Run: headless pygame with SDL's dummy video driver; simulated clock (each Clock.tick advances the game by its frame time, no real sleeping); random seed 0; keys injected as events and as key.get_pressed() state; no mouse input.
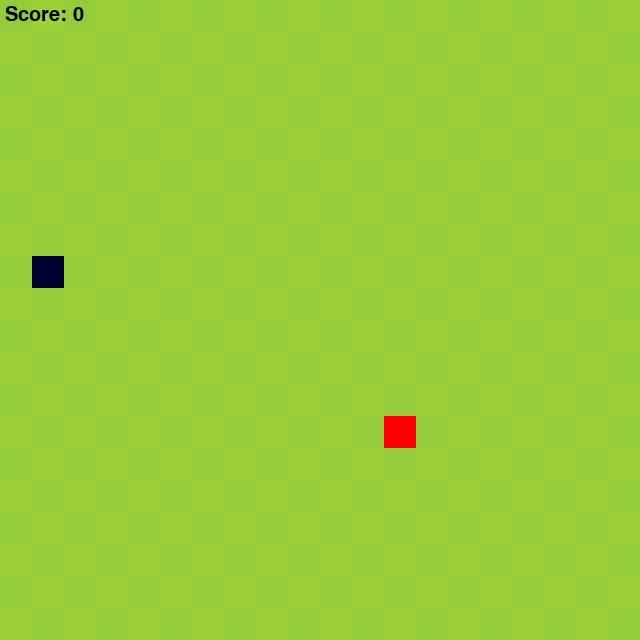
Frame 1 of 4 · flips 1–60 · no input
Frame 2 of 4 · flips 61–180 · tapped SPACE, RETURN · held RIGHT (→), D · screen unchanged from frame 1, image omitted
Frame 3 of 4 · flips 181–300 · held DOWN (↓), S · screen unchanged from frame 2, image omitted
Frame 4 of 4 · flips 301–420 · held LEFT (←), A, UP (↑), W · screen unchanged from frame 3, image omitted

The pygame program that drew these frames:

import pygame
import math
import random
import time
import sys

# CONSTANTS
WIDTH = 640
HEIGHT = 640
PIXELS = 32
SQUARES = WIDTH // PIXELS

# COLORS
BG1 = (156, 210, 54)
BG2 = (147, 203, 57)
RED = (255, 0, 0)
BLUE = (0, 0, 50)
BLACK = (0, 0, 0)


class Snake:
    def __init__(self):
        self.color = BLUE
        self.headX = random.randrange(0, WIDTH, PIXELS)
        self.headY = random.randrange(0, HEIGHT, PIXELS)
        self.bodies = []
        self.state = "STOP"  # STOP, UP, DOWN, RIGHT,

    def move_head(self):
        if self.state == "UP":
            self.headY -= PIXELS
        elif self.state == "DOWN":
            self.headY += PIXELS
        elif self.state == "LEFT":
            self.headX -= PIXELS
        elif self.state == "RIGHT":
            self.headX += PIXELS

    def move_body(self):
        if len(self.bodies) > 0:
            for i in range(len(self.bodies) - 1, -1, -1):
                if i == 0:
                    self.bodies[0].posX = self.headX
                    self.bodies[0].posY = self.headY
                else:
                    self.bodies[i].posX = self.bodies[i - 1].posX
                    self.bodies[i].posY = self.bodies[i - 1].posY

    def add_body(self):
        body = Body(BLUE, self.headX, self.headY)
        self.bodies.append(body)

    def draw(self, surface):
        pygame.draw.rect(surface, self.color, (self.headX, self.headY, PIXELS, PIXELS))
        if len(self.bodies) > 0:
            for body in self.bodies:
                body.draw(surface)

    def die(self):
        self.headX = random.randrange(0, WIDTH, PIXELS)
        self.headY = random.randrange(0, HEIGHT, PIXELS)
        self.bodies.clear()
        self.state = "STOP"


class Apple:
    def __init__(self):
        self.color = RED
        self.spawn()

    def spawn(self):
        positionX = random.randrange(0, WIDTH, PIXELS)
        positionY = random.randrange(0, HEIGHT, PIXELS)

        # Making sure that apple does not spawn inside the snake
        while screen.get_at((positionX, positionY)) == BLUE:
            positionX = random.randrange(0, WIDTH, PIXELS)
            positionY = random.randrange(0, HEIGHT, PIXELS)

        self.posX = positionX
        self.posY = positionY

    def draw(self, surface):
        pygame.draw.rect(surface, self.color, (self.posX, self.posY, PIXELS, PIXELS))


class Background:
    def draw(self, surface):
        surface.fill(BG1)
        counter = 0

        for row in range(SQUARES):
            for col in range(SQUARES):
                if counter % 2 == 0:
                    pygame.draw.rect(surface, BG2, (col * PIXELS, row * PIXELS, PIXELS, PIXELS))
                if col != SQUARES - 1:
                    counter += 1


class Collision:
    def between_snake_and_apple(self, snake, apple):
        distance = math.sqrt(math.pow((snake.headX - apple.posX), 2) + math.pow((snake.headY - apple.posY), 2))
        return distance < PIXELS

    def between_snake_and_walls(self, snake):
        if snake.headX < 0 or snake.headX > WIDTH - PIXELS or snake.headY < 0 or snake.headY > HEIGHT - PIXELS:
            return True
        return False

    def between_head_and_body(self, snake):
        for body in snake.bodies:
            distance = math.sqrt(math.pow((snake.headX - body.posX), 2) + math.pow((snake.headY - body.posY), 2))
            if distance < PIXELS:
                return True
        return False


class Body:
    def __init__(self, color, posX, posY):
        self.color = color
        self.posX = posX
        self.posY = posY

    def draw(self, surface):
        pygame.draw.rect(surface, self.color, (self.posX, self.posY, PIXELS, PIXELS))


class Score:
    def __init__(self):
        self.points = 0
        self.font = pygame.font.SysFont('monospace', 30, bold=False)

    def increase(self):
        self.points += 1

    def reset(self):
        self.points = 0

    def show_score(self, surface):
        label = self.font.render('Score: ' + str(self.points), True, BLACK)
        surface.blit(label, (5, 5))


if __name__ == '__main__':
    pygame.init()
    screen = pygame.display.set_mode((WIDTH, HEIGHT))
    pygame.display.set_caption("Snake")

    # OBJECTS
    apple = Apple()
    snake = Snake()
    background = Background()
    collision = Collision()
    score = Score()

    # Updating screen
    clock = pygame.time.Clock()
    screen_update = pygame.USEREVENT
    pygame.time.set_timer(screen_update, 150)

    # Main loop
    while True:
        background.draw(screen)
        apple.draw(screen)
        snake.draw(screen)
        score.show_score(screen)

        for event in pygame.event.get():
            if event.type == pygame.QUIT:
                sys.exit()
            if event.type == screen_update:
                if collision.between_snake_and_apple(snake, apple):
                    apple.spawn()
                    snake.add_body()
                    score.increase()
                if snake.state != "STOP":
                    snake.move_body()
                    snake.move_head()
                if collision.between_snake_and_walls(snake):
                    snake.die()
                    apple.spawn()
                    score.reset()
                if collision.between_head_and_body(snake):
                    snake.die()
                    apple.spawn()
                    score.reset()
            if event.type == pygame.KEYDOWN:
                if event.key == pygame.K_UP:
                    if snake.state != "DOWN":
                        snake.state = "UP"
                if event.key == pygame.K_DOWN:
                    if snake.state != "UP":
                        snake.state = "DOWN"
                if event.key == pygame.K_LEFT:
                    if snake.state != "RIGHT":
                        snake.state = "LEFT"
                if event.key == pygame.K_RIGHT:
                    if snake.state != "LEFT":
                        snake.state = "RIGHT"
                if event.key == pygame.K_p:
                    snake.state = "STOP"
                if event.key == pygame.K_q:
                    sys.exit()

        pygame.display.update()
        clock.tick(60)
